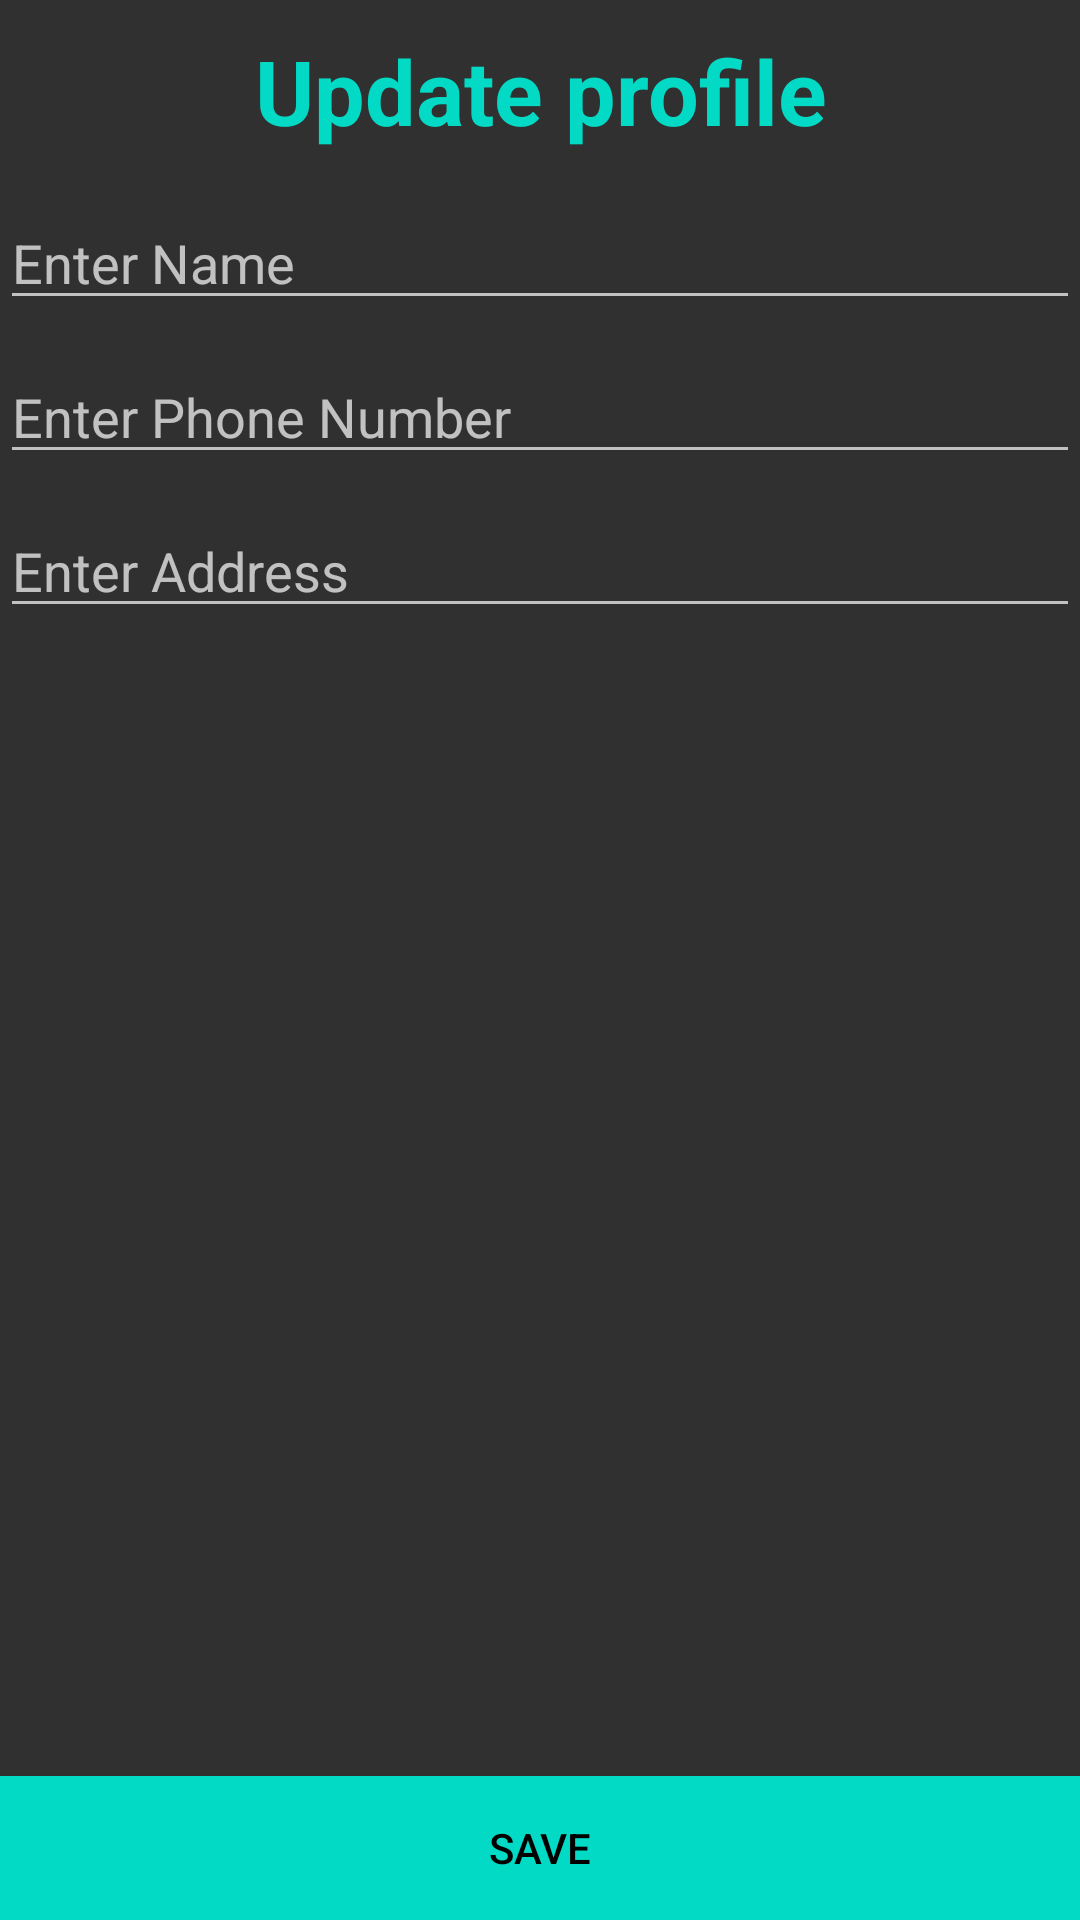

This screen was rendered from an Android layout file. Write that file and the resources it references.
<!-- AndroidManifest.xml: application theme AppTheme -->
<!-- res/layout/updateuserdetail.xml -->
<?xml version="1.0" encoding="utf-8"?>
<androidx.constraintlayout.widget.ConstraintLayout
    xmlns:android="http://schemas.android.com/apk/res/android"
    xmlns:app="http://schemas.android.com/apk/res-auto"
    android:background="@drawable/bg"
    xmlns:tools="http://schemas.android.com/tools"
    android:layout_width="match_parent"
    android:layout_height="match_parent">

    <TextView
        android:id="@+id/textViewResultTitle"
        android:layout_width="match_parent"
        android:layout_height="wrap_content"
        android:layout_margin="10dp"
        android:layout_marginTop="15dp"
        android:autoText="false"
        android:gravity="center"
        android:text="Update profile"
        android:textColor="@color/colorAccent"
        android:textSize="30sp"
        android:textStyle="bold"
        app:layout_constraintEnd_toEndOf="parent"
        app:layout_constraintStart_toStartOf="parent"
        app:layout_constraintTop_toTopOf="parent" />

    <EditText
        android:id="@+id/edtName"
        android:layout_width="0dp"
        android:layout_height="wrap_content"
        android:layout_marginTop="15dp"
        android:hint="Enter Name"
        android:inputType="textPersonName"
        app:layout_constraintEnd_toEndOf="parent"
        app:layout_constraintStart_toStartOf="parent"
        app:layout_constraintTop_toBottomOf="@+id/textViewResultTitle" />

    <EditText
        android:id="@+id/edtPhone"
        android:layout_width="0dp"
        android:layout_height="wrap_content"
        android:layout_marginTop="10dp"
        android:ems="10"
        android:hint="Enter Phone Number"
        android:inputType="phone"
        app:layout_constraintEnd_toEndOf="parent"
        app:layout_constraintStart_toStartOf="parent"
        app:layout_constraintTop_toBottomOf="@+id/edtName" />

    <EditText
        android:id="@+id/edtAaddress"
        android:layout_width="0dp"
        android:layout_height="wrap_content"
        android:layout_marginTop="10dp"
        android:ems="10"
        android:hint="Enter Address"
        android:inputType="textPostalAddress"
        app:layout_constraintEnd_toEndOf="parent"
        app:layout_constraintStart_toStartOf="parent"
        app:layout_constraintTop_toBottomOf="@+id/edtPhone" />

    <Button
        android:id="@+id/btnUpdate"
        android:layout_width="0dp"
        android:layout_height="wrap_content"
        android:background="@color/colorAccent"
        android:text="Save"
        android:textColor="@color/design_default_color_on_secondary"
        app:layout_constraintBottom_toBottomOf="parent"
        app:layout_constraintEnd_toEndOf="parent"
        app:layout_constraintHorizontal_bias="0.0"
        app:layout_constraintStart_toStartOf="parent"
        app:layout_constraintTop_toBottomOf="@+id/tvverified"
        app:layout_constraintVertical_bias="1.0" />

    <TextView
        android:id="@+id/tvutype"
        android:layout_width="wrap_content"
        android:layout_height="wrap_content"
        app:layout_constraintEnd_toEndOf="parent"
        app:layout_constraintStart_toStartOf="parent"
        app:layout_constraintTop_toBottomOf="@+id/edtAaddress" />

    <TextView
        android:id="@+id/tvverified"
        android:layout_width="wrap_content"
        android:layout_height="wrap_content"
        app:layout_constraintEnd_toEndOf="parent"
        app:layout_constraintStart_toStartOf="parent"
        app:layout_constraintTop_toBottomOf="@+id/tvutype" />
</androidx.constraintlayout.widget.ConstraintLayout>
<!-- resources referenced by this layout -->
<resources>
  <style name="AppTheme" parent="Theme.AppCompat.NoActionBar">
          
          <item name="colorPrimary">@color/colorPrimary</item>
          <item name="colorPrimaryDark">@color/colorPrimaryDark</item>
          <item name="colorAccent">@color/colorAccent</item>
      </style>
  <!-- not gathered from this repository: default colours our renderer supplied (Android Studio template values) -->
  <color name="colorPrimary">#FF6200EE</color>
  <color name="colorPrimaryDark">#FF3700B3</color>
  <color name="colorAccent">#FF03DAC5</color>
</resources>
